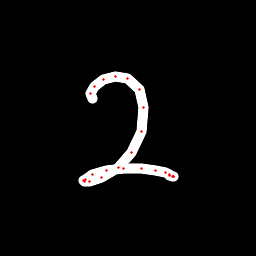

The table this chart was drawn from, first rows:
x, y, hover, eod
92.02, 98.98, 0.0, 0.0
90.33, 93.22, 0.0, 0.0
94.56, 86.3, 0.0, 0.0
103.3, 79.65, 0.0, 0.0
116, 76.14, 0.0, 0.0
127.9, 78.82, 0.0, 0.0
139.3, 89.9, 0.0, 0.0
143.7, 107, 0.0, 0.0
141.7, 131.5, 0.0, 0.0
131.5, 152.8, 0.0, 0.0
118.1, 167.5, 0.0, 0.0
101.6, 177.9, 0.0, 0.0
89.32, 181.8, 0.0, 0.0
84.56, 181.6, 0.0, 0.0
83.87, 181, 0.0, 0.0
85.37, 179.4, 0.0, 0.0
92.69, 174.6, 0.0, 0.0
106.4, 170.1, 0.0, 0.0
123.2, 168.2, 0.0, 0.0
141.2, 168.6, 0.0, 0.0
155.7, 170.2, 0.0, 0.0
165.7, 173, 0.0, 0.0
169.9, 174.8, 0.0, 0.0
172.9, 176.3, 0.0, 0.0
173.8, 176.5, 0.0, 0.0
173.6, 176.8, 0.0, 0.0
170, 175.7, 0.0, 1.0
